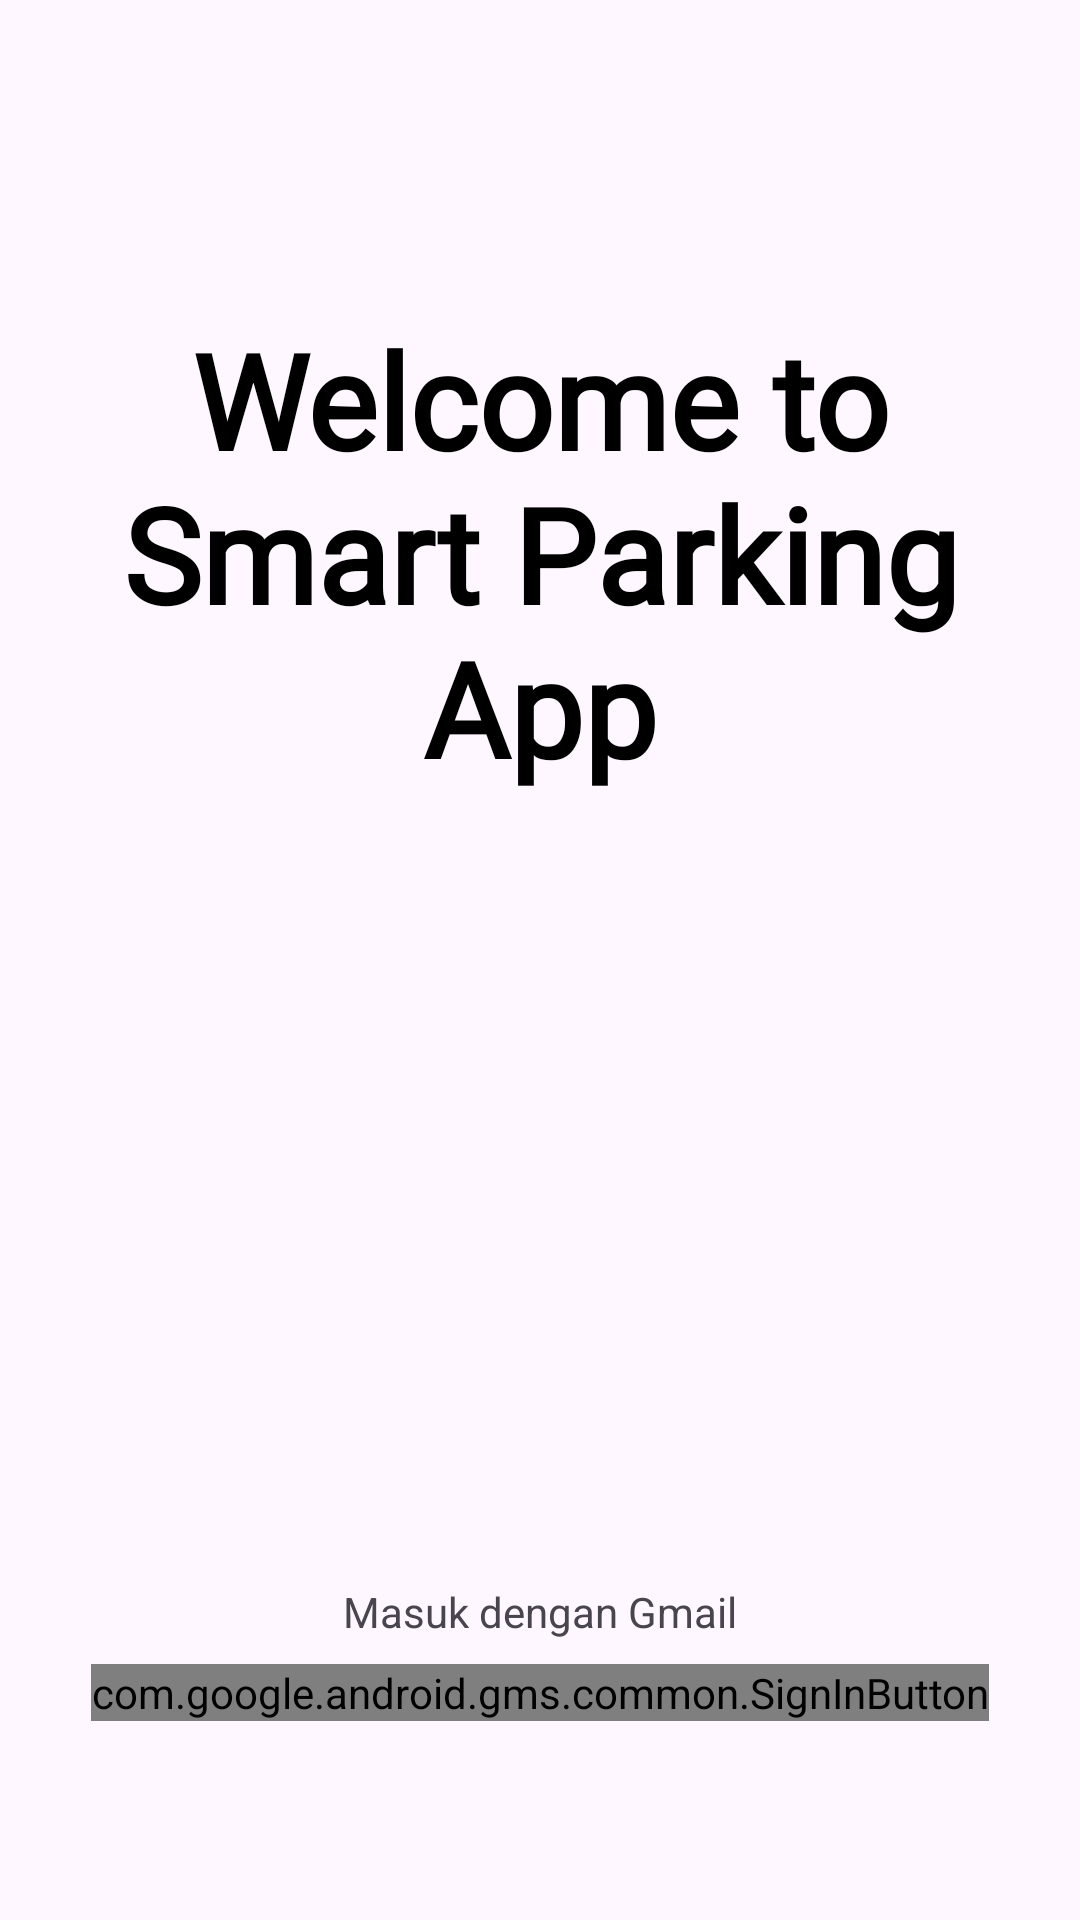

The Android layout XML behind this screen, and the referenced resources:
<!-- AndroidManifest.xml: application theme Theme.PMOB2 -->
<!-- res/layout/activity_sign_in.xml -->
<?xml version="1.0" encoding="utf-8"?>
<androidx.constraintlayout.widget.ConstraintLayout xmlns:android="http://schemas.android.com/apk/res/android"
    xmlns:app="http://schemas.android.com/apk/res-auto"
    xmlns:tools="http://schemas.android.com/tools"
    android:layout_width="match_parent"
    android:layout_height="match_parent"
    tools:context=".view.ui.SignInActivity">


    <TextView
        android:id="@+id/textView11"
        android:layout_width="350dp"
        android:layout_height="201dp"
        android:layout_marginStart="33dp"
        android:layout_marginTop="84dp"
        android:layout_marginEnd="33dp"
        android:fontFamily="@font/poppins_bold"
        android:gravity="center"
        android:text="Welcome to Smart Parking App"
        android:textColor="#000000"
        android:textSize="44sp"
        android:textStyle="bold"
        app:layout_constraintEnd_toEndOf="parent"
        app:layout_constraintHorizontal_bias="0.5"
        app:layout_constraintStart_toStartOf="parent"
        app:layout_constraintTop_toTopOf="parent"
        tools:ignore="HardcodedText" />

    <ImageView
        android:id="@+id/imageView"
        android:layout_width="340dp"
        android:layout_height="351dp"
        app:layout_constraintBottom_toBottomOf="parent"
        app:layout_constraintEnd_toEndOf="parent"
        app:layout_constraintHorizontal_bias="0.492"
        app:layout_constraintStart_toStartOf="parent"
        app:layout_constraintTop_toTopOf="parent"
        app:srcCompat="@drawable/front_app_image" />

    <com.google.android.gms.common.SignInButton
        android:id="@+id/signInButton"
        android:layout_width="wrap_content"
        android:layout_height="wrap_content"
        android:layout_marginTop="8dp"
        app:layout_constraintEnd_toEndOf="parent"
        app:layout_constraintStart_toStartOf="parent"
        app:layout_constraintTop_toBottomOf="@+id/textView12" />

    <TextView
        android:id="@+id/textView12"
        android:layout_width="wrap_content"
        android:layout_height="wrap_content"
        android:layout_marginTop="32dp"
        android:text="Masuk dengan Gmail"
        app:layout_constraintEnd_toEndOf="parent"
        app:layout_constraintStart_toStartOf="parent"
        app:layout_constraintTop_toBottomOf="@+id/imageView" />

</androidx.constraintlayout.widget.ConstraintLayout>
<!-- resources referenced by this layout -->
<resources>
  <style name="Theme.PMOB2" parent="Base.Theme.PMOB2" />
  <style name="Base.Theme.PMOB2" parent="Theme.Material3.DayNight.NoActionBar">
          
          
      </style>
</resources>
